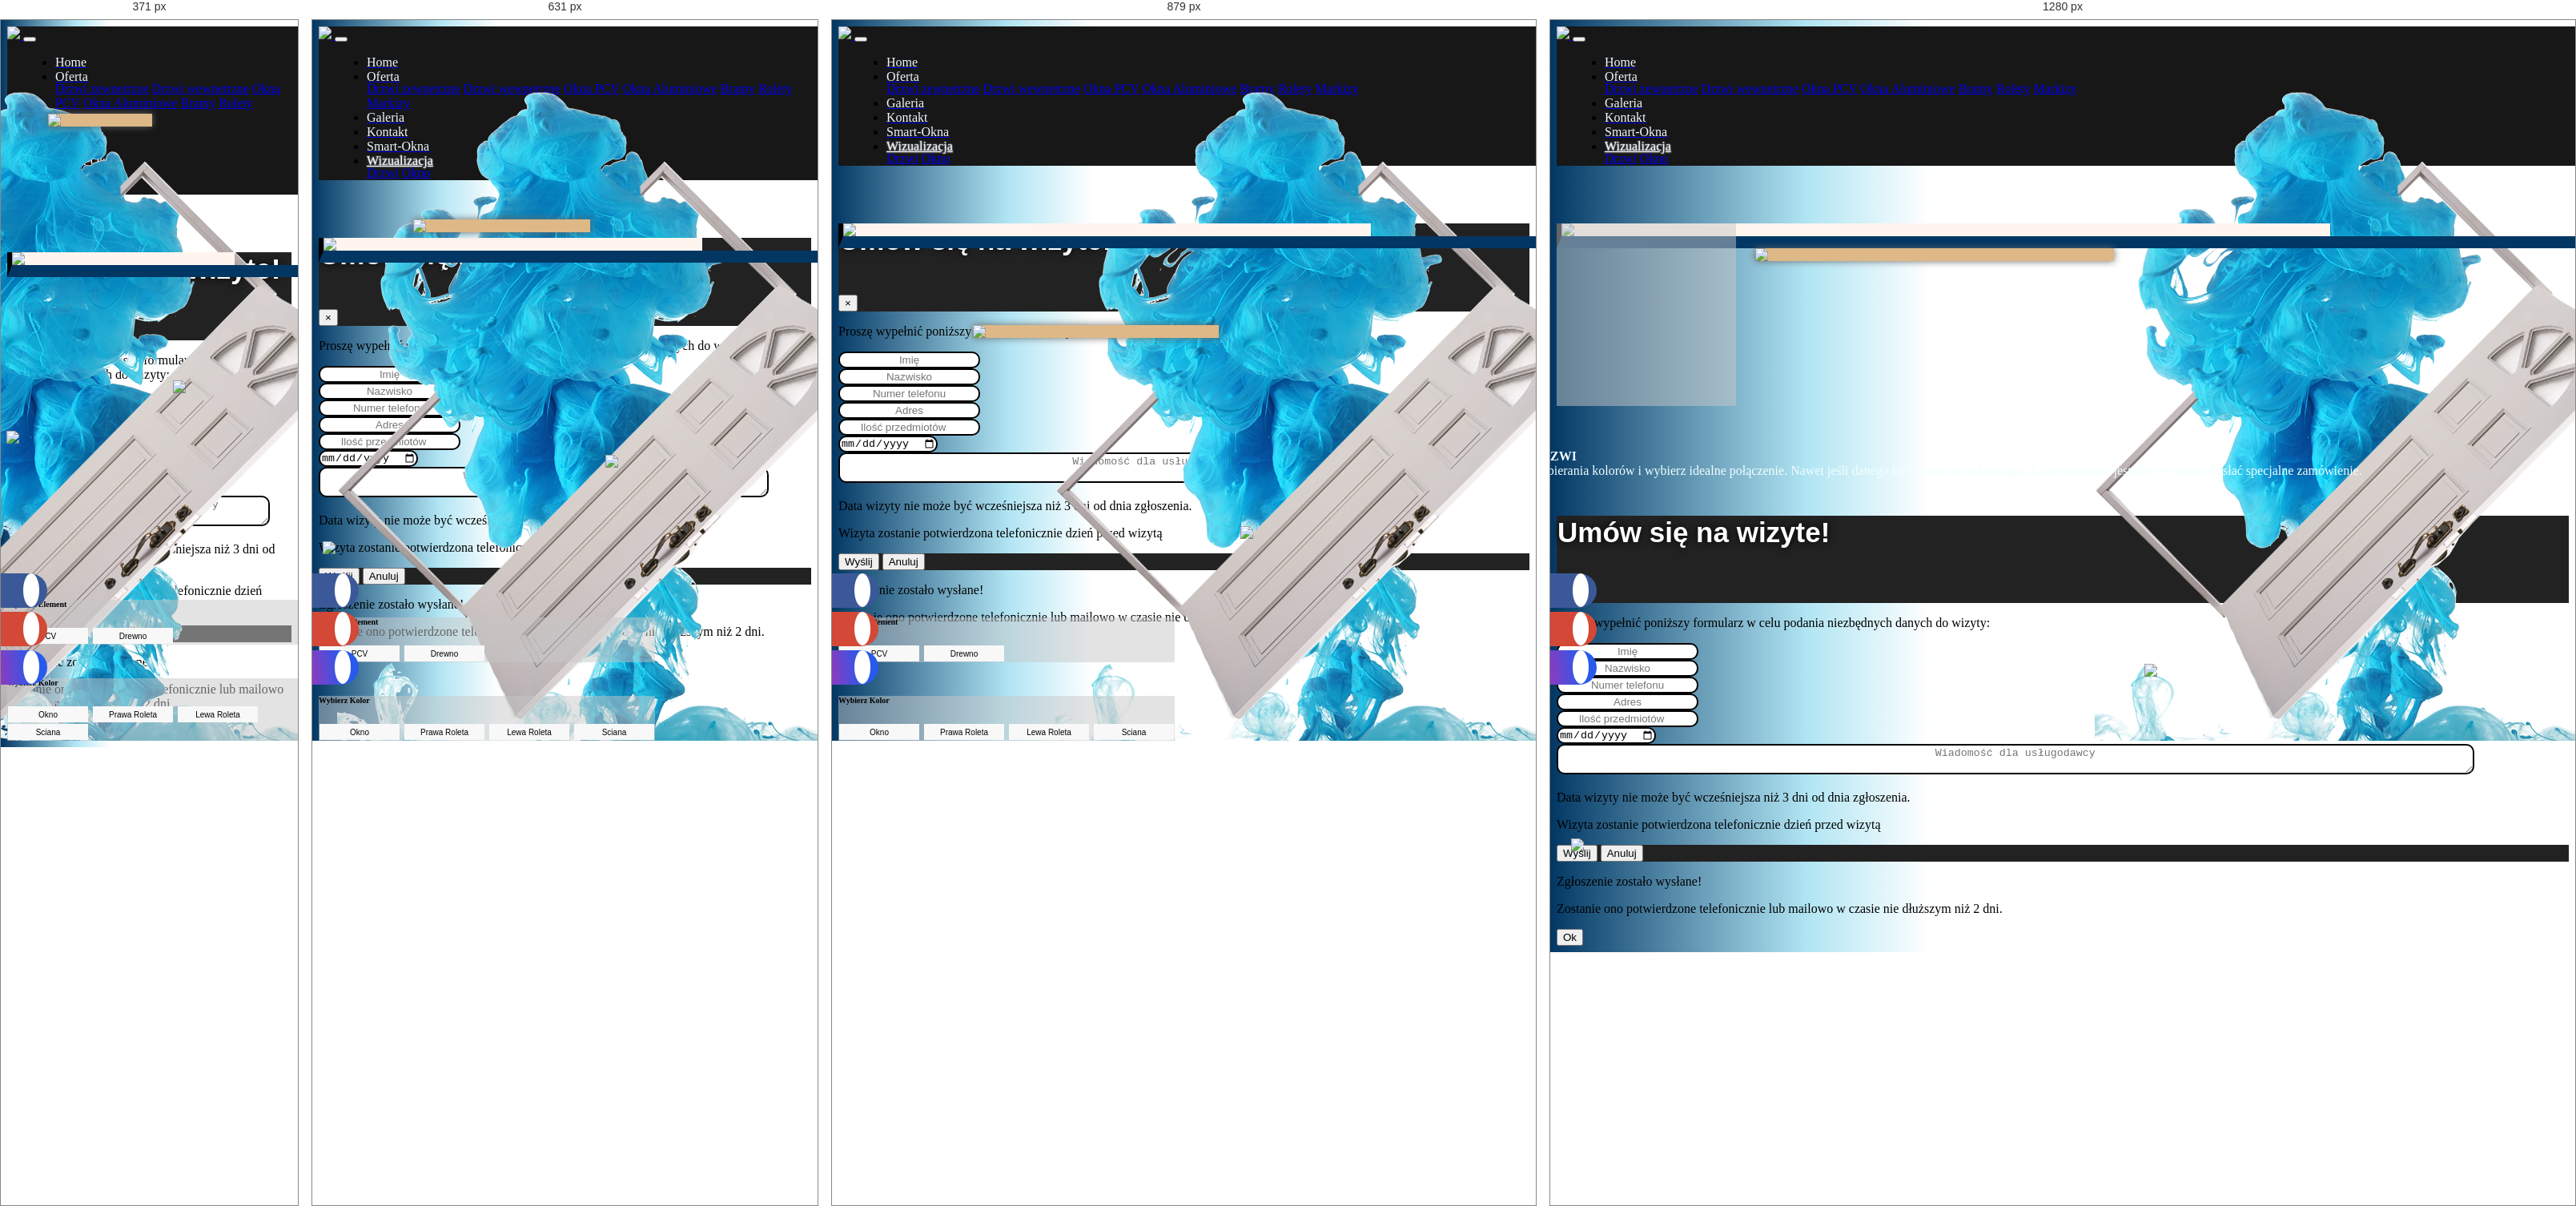
Rendered at 371 px, 631 px, 879 px and 1280 px, left to right.

<!-- file: wizualizacjadrzwi.html -->
<!DOCTYPE html>
<html lang="pl">
  
    <head>
    <meta charset="UTF-8">
    <title>Sprint</title>
    <meta name="description" content="Strona Firmy">
    <meta name="author" content="...">
    <meta name="viewport" content="width=device-width, initial-scale=1">
        <link href="https://fonts.googleapis.com/css?family=Barlow:300,400|Montserrat:600,700" rel="stylesheet">
    <script src="https://ajax.googleapis.com/ajax/libs/jquery/3.2.1/jquery.min.js"></script>
    <script defer src="https://use.fontawesome.com/releases/v5.0.2/js/all.js"></script>
    <link rel="stylesheet" href="../../css/bootstrap.min.css">
    <link rel="stylesheet" href="../../css/style.css">
    <link rel="stylesheet" href="css/style.css"> 
    <script src="css/jscolor.js"></script>
    <script src="css/script.js"></script>
    
    </head>
    <body>
         <!-- Navigation -->
    <div class="container-fluid-lg">
        <nav class="navbar navbar-expand-lg navbar-dark fixed-top slideInDown">
            <a class="navbar-brand" href="./index.html">
                    <img src="../../img/loggo.png" height="35"/>
                </a>
            <button class="navbar-toggler" type="button" data-toggle="collapse" data-target="#navbarNavDropdown" aria-controls="navbarNavDropdown" aria-expanded="false" aria-label="Toggle navigation">
                  <span class="navbar-toggler-icon"></span>
                </button>
            <div class="collapse navbar-collapse justify-content-end" id="navbarNavDropdown">
                <ul class="navbar-nav ">
                
                   <li class="nav-item">
                        <a class="nav-link " href="../../index.html"><i class="fas fa-home"></i> <span class="nav-text">Home</span></a>
                    </li>
                    <li class="nav-item dropdown dropdown-group1">
                        <a class="nav-link dropdown-toggle dropdown-toggle1" href="#" id="okna-link" data-toggle="dropdown" aria-haspopup="true" aria-expanded="false">
                                        <i class="fa fa-file"></i> <span class="nav-text">Oferta</span></a>
                        <div class="dropdown-menu dropdown-menu1" aria-labelledby="okna-link">
                            <a class="dropdown-item" href="../dropdown-subpages/Drzwizewnetrzne.html"><i class="fas fa-arrow-right"></i>Drzwi zewnetrzne</a>
                            <a class="dropdown-item" href="../dropdown-subpages/Drzwiwewnetrzne.html"><i class="fas fa-arrow-right"></i>Drzwi wewnetrzne</a>
                            <a class="dropdown-item" href="../dropdown-subpages/Oknapcv.html"><i class="fas fa-arrow-right"></i>Okna PCV</a>
                            <a class="dropdown-item" href="../dropdown-subpages/Oknaaluminiowe.html"><i class="fas fa-arrow-right"></i>Okna Aluminiowe</a>
                            <a class="dropdown-item" href="../dropdown-subpages/Bramy.html"><i class="fas fa-arrow-right"></i>Bramy</a>
                            <a class="dropdown-item" href="../dropdown-subpages/Rolety.html"><i class="fas fa-arrow-right"></i>Rolety</a>
                            <a class="dropdown-item" href="../dropdown-subpages/Markizy.html"><i class="fas fa-arrow-right"></i>Markizy</a>
                        </div>
                    </li>
                    <li class="nav-item">
                        <a class="nav-link" href="../galeria.html"><i class="fas fa-images"></i><span class="nav-text">Galeria</span></a>
                    </li>
                    <li class="nav-item">
                        <a class="nav-link" href="../kontakt.html"><i class="fas fa-phone"></i> <span class="nav-text">Kontakt</span></a>
                    </li>
                    <li class="nav-item">
                        <a class="nav-link" href="../blog.html"><i class="far fa-edit"></i><span class="nav-text"> Smart-Okna</span></a>
                    </li>
                    <li class="nav-item dropdown dropdown-group2">
                        <a class="nav-link dropdown-toggle dropdown-toggle2 active" href="#" id="okna-link" data-toggle="dropdown" aria-haspopup="true" aria-expanded="false">
                                        <i class="far fa-building"></i> <span class="nav-text">Wizualizacja</span></a>
                        <div class="dropdown-menu dropdown-menu2" aria-labelledby="okna-link">
                            <a class="dropdown-item" href="./wizualizacjadrzwi.html"><i class="fas fa-arrow-right"></i>Drzwi</a>
                            <a class="dropdown-item" href="./wizualizacjaokno.html"><i class="fas fa-arrow-right"></i>Okno</a>
                        </div>
                    </li>
                </ul>
            </div>
        </nav>
        </div>
  
        <!--fluid-container-->
        <div class="container-fluid fadeIn">
            
                    <img src="../../img/app/tlo004.png" class="bgo2">
       
          <!--  drzwi   -->
            <div class="row">
            <div class="col-xl-5 col-lg-8 col-md-10 col-sm-12">
                        
                    <img src="../../img/app/sciana1.png" class="sciana" id="sciana">
             
                    <img src="../../img/app/podloga2.png" class="podloga">
               
                    <img src="../../img/app/drzwi1.png" class="drzwi" id="drzwi">
              
                    <img src="../../img/app/drzwi%20drewno.png" class="drzwid" id="drzwid">
             
                    <img src="../../img/app/kwiat.png" class="roslinka" id="roslinka">
                   
                    <img src="../../img/app/kwiat1.png" class="roslinka2" id="roslinka23">
                   
            </div>
            </div>
        
        <div id="w991">
        
               <div clas="row align-items-end ">
                <div class="col-6 offset-4">
                    
                    <div class="card mb-3 text-center" style="width: 14rem;">
                        <div class="card-block">
                         
                                <button class="btn btn-secondary" id="drzwibttn" style="background: url(../../img/app/door%20icop.png)" data-toggle="tooltip" title="Drzwi PCV"></button>       
                            <button class="btn btn-secondary" id="drzwidbttn" style="background: url(../../img/app/door%20icow.png)" data-toggle="tooltip" title="Drzwi Drewniane"></button> 
                            
                        </div>
                
                    <br>
                </div>   
        </div>
        
   
                <div class="col-6 offset-5">
                     <div class="card card-outline-primary mb-3 text-center "style="width: 14rem;">
                        <div class="card-block">
                       
                    <button class="btn btn-secondary jscolor
                        {valueElement:'null',styleElement:'drzwi',value:'ffffff'}"
                        id="colord" style="background: url(../../img/app/door%20ico1.png)" data-toggle="tooltip" title="Kolor Drzwi">
                    </button>

                    <button class="btn btn-secondary jscolor
                        {valueElement:'null',styleElement:'drzwid',value:'ffffff'}"
                        id="colordd" style="background: url(../../img/app/door%20ico1.png)" data-toggle="tooltip" title="Kolor Drzwi">
                    </button>
                            
                    <button class="btn btn-secondary jscolor
                        {valueElement:'null',styleElement:'sciana',value:'#a2a8b2'}" style="background: url(../../img/app/wall%20ico1.png)" data-toggle="tooltip" title="Kolor Ściany"
                        > 
                    </button>
                             
                    </div>
                </div>
            </div>
                   
                    <div class="col-2 offset-5 justify-items-left">
                        <p class="lead" style="margin-top: 6vh; margin-left: -14%;"><b>SPRAWDZ KOLOR DRZWI</b> <br> Wypróbuj aplikacje do dobierania kolorów i wybierz idealne połączenie. Nawet jeśli danego koloru nie ma w katalogu. Żaden problem, jesteśmy w stanie wysłać specjalne zamówienie.</p>
                 </div>
            </div>
            </div>
         
     <div id="w990">
        <div class="row">
               
                <div class="col-12">
                    
                    <div class="card">
                        <div class="card-block">
                            <h6 class="card-title">Wybierz Element</h6>
                                <button class="btn btn-secondary" id="drzwibttn1">PCV</button>       
                                <button class="btn btn-secondary" id="drzwidbttn1">Drewno</button> 
                            
                        </div>
                    </div>  
                    <br>
                </div>   
        </div>
        
                <div class="row">
                <div class="col-12">
                     <div class="card">
                        <div class="card-block">
                            <h6 class="card-title">Wybierz Kolor</h6>
                    <button class="btn btn-secondary jscolor
                        {valueElement:'null',styleElement:'okno',value:'ffffff'}"
                        id="coloro"> Okno
                    </button>

                    <button class="btn btn-secondary jscolor
                        {valueElement:'null',styleElement:'oknod',value:'ffffff'}"
                        id="colorod"> Okno
                    </button>
                    
                      <button class="btn btn-secondary jscolor
                        {valueElement:'null',styleElement:'proleta',value:'#92a8b2'}"
                        > Prawa Roleta
                    </button>
                    
                           <button class="btn btn-secondary jscolor
                        {valueElement:'null',styleElement:'lroleta',value:'#92a8b2'}"
                                   >
                         Lewa Roleta
                    </button>
                            
                             <button class="btn btn-secondary jscolor
                        {valueElement:'null',styleElement:'sciana',value:'#a2a8b2'}"
                        > Sciana
                    </button>
                              </div>
                    </div>
                </div>
            </div>
        </div> 
        </div>
            
       
        
<!--        koniec drzwi-->
        
           
       <!--sociale-->
    <div class="social">
        <ul>
            <li   class="social-fb"><a href="#"><span class="social-text">Facebook</span><i class="social-icon fab fa-facebook-square"></i></a></li>
            <li class="social-gp"><a href="#"><span class="social-text">Google +</span><i class="social-icon fab fa-google-plus"></i></a></li>
            <li class="social-ig"><a href="#"><span class="social-text">Instagram</span><i class="social-icon fab fa-instagram"></i></a></li>
        </ul>
    </div>

    <!-- Modal Wizyty -->
    <div class="modal fade" id="wizytaModal">
        <div class="modal-dialog modal-md">
            <div class="modal-content ">

                <!-- Modal Wizyty Header -->
                <div class="modal-header">
                    <h4 class="modal-title">Umów się na wizyte!</h4>
                    <button type="button" class="close" data-dismiss="modal">&times;</button>
                </div>

                <!-- Modal body -->
                <div class="modal-body">
                    <p class="mt-2 text-muted text-left">Proszę wypełnić poniższy formularz w celu podania niezbędnych danych do wizyty: </p>
                    <form action="mailto:[email-redacted]" method="post" enctype="text/plain" id="wizytaForm">
                        <div class="row">
                            <div class="col-sm-12 text-center">
                                <input onchange="formValidate()" type="text" id="imie" name="imie" placeholder="Imię" requiered="required"><br>
                                <input onchange="formValidate()" class="mt-1" type="text" id="nazwisko" name="nazwisko" placeholder="Nazwisko" requiered="required"><br>
                                <input onchange="formValidate()" class="mt-1" type="text" id="tele" name="tele" placeholder="Numer telefonu" requiered="required"><br>
                                <input onchange="formValidate()" class="mt-1" type="text" id="adres" name="adres" placeholder="Adres" requiered="required"><br>
                                <input onchange="formValidate()" class="mt-1" type="number" id="ilosc" name="ilosc" placeholder="Ilość przedmiotów" requiered="required"><br>
                                <input onchange="formValidate()" class="mt-1" type="date" id="date" name="date" requiered="required"><br>
                                <textarea onchange="formValidate()" class="mt-3" name="uwagi" id="uwagi" placeholder="Wiadomość dla usługodawcy" requiered="required"></textarea>
                            </div>
                        </div>
                        <p class="mt-2 text-muted text-center">Data wizyty nie może być wcześniejsza niż 3 dni od dnia zgłoszenia.</p>
                        <p class="text-muted text-center">Wizyta zostanie potwierdzona telefonicznie dzień przed wizytą</p>
                    </form>

                </div>

                <!-- Modal Wizyty footer -->
                <div class="modal-footer">
                    <button type="submit" class="btn btn-success" data-toggle="modal" data-target="#successModal" data-dismiss="modal">Wyślij</button>
                    <button type="button" class="btn btn-danger" data-dismiss="modal">Anuluj</button>
                </div>
            </div>
        </div>
    </div>

    <!-- Modal Potwierdzenia -->
    <div class="modal fade" id="successModal">
        <div class="modal-dialog modal-sm">
            <div class="modal-content ">
                <!-- Modal Potwierdzenia body -->
                <div class="modal-body">
                    <p>Zgłoszenie zostało wysłane!</p>
                    <p>Zostanie ono potwierdzone telefonicznie lub mailowo w czasie nie dłuższym niż 2 dni.</p>
                    <button type="button" class="btn btn-success" data-dismiss="modal">Ok</button>
                </div>
            </div>
        </div>
    </div>
        <!-- /Modal Potwierdzenia -->

        <script type="text/javascript" src="../../js/popper.min.js"></script>
        <script type="text/javascript" src="../../js/bootstrap.min.js"></script>
        <script type="text/javascript" src="../../js/app.js"></script>
        <script type="text/javascript" src="../../js/jquery.maskedinput.js"></script>

    </body>
</html>


/* @media block from style.css */
@media screen and (max-width: 480px) {
    .foot {
        display: none;
    }
}

/* @media block from css/style.css */
@media only screen and (max-width: 990px) {
    .drzwi {
        top: 40%;
    }
    #w991{
        display: none;
    }
    #w990{
        display: block;
    }
    .btn-secondary{
    margin:  1px;
    height: 20px;
    font-size: 10px;
}
    h6{
        font-size: 10px;
    }
}

/* @media block from css/style.css */
@media only screen and (max-width: 768px) {
    .drzwi {
        top: 26%;
    }
}

/* @media block from css/style.css */
@media only screen and (max-width: 495px) {
    .drzwi {
       top: 15%;
        left: 12%;
    }
}

/* @media block from css/style.css */
@media only screen and (max-width: 372px) {
    .drzwi {
       top: 12%;
        left: 16%;
    }
     .okno {
       top: 30%;
    }
}

/* @media block from css/style.css */
@media only screen and (max-width: 300px) {
    .drzwi {
       top: 10%;
        left: 20%;
    }
     .okno {
       top: 15%;
    }
}